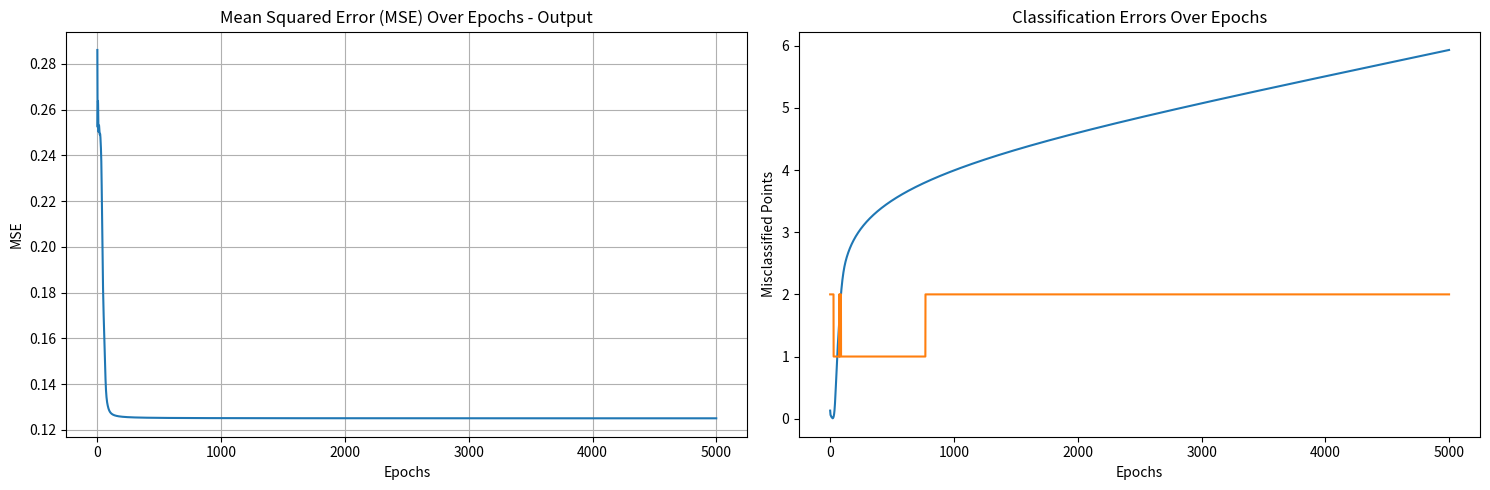
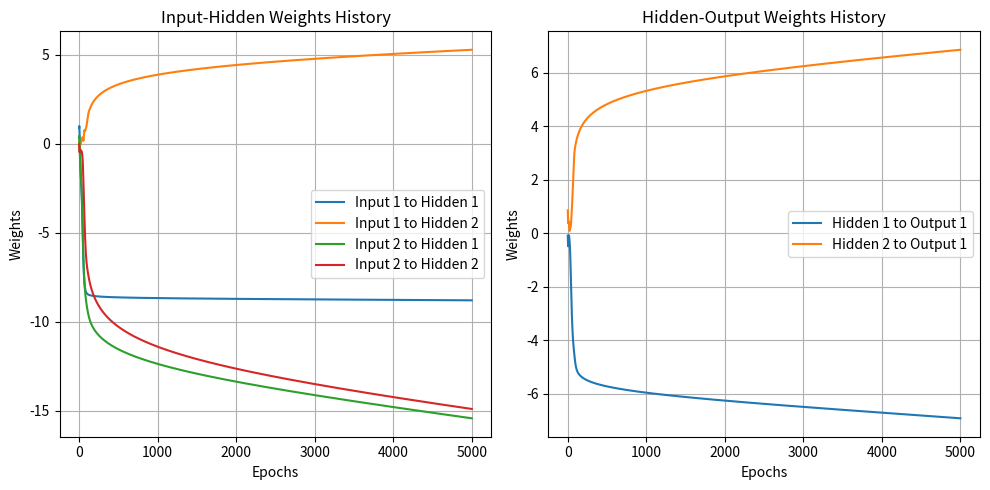

Here is the Python script that generated these plots, in order:
import numpy as np
import matplotlib.pyplot as plt
import time

class MLP:
    def __init__(self, train_data, target, num_epochs=100, num_input=2, num_hidden=2, num_output=1, lr=0.1, beta1=0.9, beta2=0.999, epsilon=1e-8):
        self.train_data = train_data
        self.target = target
        self.num_epochs = num_epochs
        self.lr = lr
        self.beta1 = beta1
        self.beta2 = beta2
        self.epsilon = epsilon
        
        # Initialize weights randomly
        self.input_hidden_weights = np.random.uniform(size=(num_input, num_hidden))
        self.hidden_output_weights = np.random.uniform(size=(num_hidden, num_output))

        # Initialize biases
        self.hidden_bias = np.random.uniform(size=(1,num_hidden))
        self.output_bias = np.random.uniform(size=(1,num_output))

        # Initialize plot lists
        self.mse = []
        self.hidden_mse = []
        self.classification_errors = []
        self.input_hidden_weights_history = []
        self.hidden_output_weights_history = []

        # Initialize Adam moments
        self.m = {'input_hidden_weights': np.zeros_like(self.input_hidden_weights),
                  'hidden_output_weights': np.zeros_like(self.hidden_output_weights),
                  'hidden_bias': np.zeros_like(self.hidden_bias),
                  'output_bias': np.zeros_like(self.output_bias)}
        
        self.v = {'input_hidden_weights': np.zeros_like(self.input_hidden_weights),
                  'hidden_output_weights': np.zeros_like(self.hidden_output_weights),
                  'hidden_bias': np.zeros_like(self.hidden_bias),
                  'output_bias': np.zeros_like(self.output_bias)}

    def update_weights(self):
        prediction_error = self.target - self.output_final

        # Calculate MSE on the hidden layer
        hidden_prediction_error = (self.target - self.output_final) @ self.hidden_output_weights.T
        hidden_mse = np.mean(np.square(hidden_prediction_error))
        self.hidden_mse.append(hidden_mse)

        # Calculate the gradients of the weights connecting the input layer to the hidden layer
        input_hidden_weight_gradients = self.train_data.T @ (((prediction_error * self.sigmoid_der(self.output_final)) * self.hidden_output_weights.T) * self.sigmoid_der(self.hidden_output))
        # Calculate the gradients of the weights connecting the hidden layer to the output layer
        hidden_output_weight_gradients = self.hidden_output.T @ (prediction_error * self.sigmoid_der(self.output_final))

        # Update Adam moments
        self.m['input_hidden_weights'] = self.beta1 * self.m['input_hidden_weights'] + (1 - self.beta1) * input_hidden_weight_gradients
        self.v['input_hidden_weights'] = self.beta2 * self.v['input_hidden_weights'] + (1 - self.beta2) * (input_hidden_weight_gradients ** 2)

        self.m['hidden_output_weights'] = self.beta1 * self.m['hidden_output_weights'] + (1 - self.beta1) * hidden_output_weight_gradients
        self.v['hidden_output_weights'] = self.beta2 * self.v['hidden_output_weights'] + (1 - self.beta2) * (hidden_output_weight_gradients ** 2)

        # Bias gradients
        hidden_bias_gradients = np.sum((prediction_error * self.sigmoid_der(self.output_final)) * self.hidden_output_weights.T * self.sigmoid_der(self.hidden_output), axis=0)
        output_bias_gradients = np.sum(prediction_error * self.sigmoid_der(self.output_final), axis=0)

        self.m['hidden_bias'] = self.beta1 * self.m['hidden_bias'] + (1 - self.beta1) * hidden_bias_gradients
        self.v['hidden_bias'] = self.beta2 * self.v['hidden_bias'] + (1 - self.beta2) * (hidden_bias_gradients ** 2)

        self.m['output_bias'] = self.beta1 * self.m['output_bias'] + (1 - self.beta1) * output_bias_gradients
        self.v['output_bias'] = self.beta2 * self.v['output_bias'] + (1 - self.beta2) * (output_bias_gradients ** 2)

        # Bias correction
        m_corrected = {k: m / (1 - self.beta1) for k, m in self.m.items()}
        v_corrected = {k: v / (1 - self.beta2) for k, v in self.v.items()}

        # Update the weights and biases
        self.input_hidden_weights += self.lr * m_corrected['input_hidden_weights'] / (np.sqrt(v_corrected['input_hidden_weights']) + self.epsilon)
        self.hidden_output_weights += self.lr * m_corrected['hidden_output_weights'] / (np.sqrt(v_corrected['hidden_output_weights']) + self.epsilon)
        self.hidden_bias += self.lr * m_corrected['hidden_bias'] / (np.sqrt(v_corrected['hidden_bias']) + self.epsilon)
        self.output_bias += self.lr * m_corrected['output_bias'] / (np.sqrt(v_corrected['output_bias']) + self.epsilon)

        # Append current weights to history
        self.input_hidden_weights_history.append(self.input_hidden_weights.copy())
        self.hidden_output_weights_history.append(self.hidden_output_weights.copy())

    def sigmoid(self, x):
        return 1 / (1 + np.exp(-x))

    def sigmoid_der(self, x):
        return x * (1 - x)

    def forward(self, input_data):
        # Calculate the input to the hidden layer
        self.hidden_input = input_data @ self.input_hidden_weights + self.hidden_bias
        # Apply the sigmoid activation function to the hidden layer input
        self.hidden_output = self.sigmoid(self.hidden_input)

        # Calculate the input to the output layer
        self.output_input = self.hidden_output @ self.hidden_output_weights + self.output_bias
        # Apply the sigmoid activation function to the output layer input
        self.output_final = self.sigmoid(self.output_input)

        return self.output_final

    def classify(self, datapoint):
        datapoint = np.transpose(datapoint)
        output = self.forward(datapoint)
        return 1 if output >= 0.5 else 0
    
    def train(self, min_mse=0):
        for _ in range(self.num_epochs):
            self.forward(self.train_data)
             # Calculate MSE
            current_mse = np.mean(np.square(self.target - self.output_final))
            self.mse.append(current_mse)
            self.update_weights()
            errors = 0
            for i in range(len(self.train_data)):
                if self.classify(self.train_data[i]) != self.target[i]:
                    errors += 1
            self.classification_errors.append(errors)

            if current_mse <= min_mse:
                break
                
    def test(self, X_test):
        y_pred = self.forward(X_test)
        print("Input    |   Output")
        for i in range(len(X_test)):
            print(f"{X_test[i].tolist()}   |   {y_pred[i].item()}")

    def plot_mse(self):
        plt.plot(range(len(self.mse)), self.mse)
        plt.title('Mean Squared Error (MSE) Over Epochs')
        plt.xlabel('Epochs')
        plt.ylabel('MSE')
        plt.show()

    def plot_all_mse(self):
        plt.figure(figsize=(15, 5))

        plt.subplot(1, 2, 1)
        plt.plot(range(len(self.mse)), self.mse)
        plt.title('Mean Squared Error (MSE) Over Epochs - Output')
        plt.xlabel('Epochs')
        plt.ylabel('MSE')
        plt.grid()

        plt.subplot(1, 2, 2)
        
        plt.plot(range(len(self.hidden_mse)), self.hidden_mse)
        plt.title('Mean Squared Error (MSE) Over Epochs - Hidden Layer')
        plt.xlabel('Epochs')
        plt.ylabel('MSE')
        plt.grid()

        plt.tight_layout()
        plt.show()
        
    def plot_classification_errors(self):
        plt.plot(range(len(self.classification_errors)), self.classification_errors)
        plt.title('Classification Errors Over Epochs')
        plt.xlabel('Epochs')
        plt.ylabel('Misclassified Points')
        plt.grid()
        plt.show()

    def plot_all(self):
        plt.figure(figsize=(15, 5))

        plt.subplot(1, 2, 1)
        plt.plot(range(len(self.mse)), self.mse)
        plt.title('Mean Squared Error (MSE) Over Epochs')
        plt.xlabel('Epochs')
        plt.ylabel('MSE')
        plt.grid()

        plt.subplot(1, 2, 2)
        plt.plot(range(len(self.classification_errors)), self.classification_errors)
        plt.title('Classification Errors Over Epochs')
        plt.xlabel('Epochs')
        plt.ylabel('Misclassified Points')
        plt.grid()
        plt.show()

    def plot_decision_boundary(self):
        # Define the range for the meshgrid
        x_min, x_max = -0.5, 1.5
        y_min, y_max = -0.5, 1.5
        h = 0.01  # step size in the mesh

        # Create a meshgrid of points
        xx, yy = np.meshgrid(np.arange(x_min, x_max, h), np.arange(y_min, y_max, h))

        # Predict the class for each point in the meshgrid
        Z = np.array([self.classify(np.array([xx.ravel()[i], yy.ravel()[i]])) for i in range(len(xx.ravel()))])
        Z = Z.reshape(xx.shape)

        # Plot the decision boundary
        plt.contourf(xx, yy, Z, cmap=plt.cm.RdBu, alpha=0.5)

        # Plot the training points
        colors = ['red' if target == 0 else 'green' for target in self.target.flatten()]
        plt.scatter(self.train_data[:, 0], self.train_data[:, 1], c=colors, edgecolors='k', s=150)
        plt.xlabel('Input 1')
        plt.ylabel('Input 2')
        plt.title('Decision Boundary')
        plt.show()

    def plot_weights(self):
        plt.figure(figsize=(10, 5))

        plt.subplot(1, 2, 1)
        plt.imshow(self.input_hidden_weights, cmap='viridis', aspect='auto')
        plt.title('Input-Hidden Weights')
        plt.xlabel('Hidden Neurons')
        plt.ylabel('Input Neurons')
        plt.grid()
        plt.colorbar()

        plt.subplot(1, 2, 2)
        plt.imshow(self.hidden_output_weights, cmap='viridis', aspect='auto')
        plt.title('Hidden-Output Weights')
        plt.xlabel('Output Neurons')
        plt.ylabel('Hidden Neurons')
        plt.grid()
        plt.colorbar()

        plt.tight_layout()
        plt.show()
    
    def plot_weights(self):
        plt.figure(figsize=(10, 5))

        plt.subplot(1, 2, 1)
        for i in range(len(self.input_hidden_weights_history[0])):
            for j in range(len(self.input_hidden_weights_history[0][0])):
                weights = [epoch[i][j] for epoch in self.input_hidden_weights_history]
                plt.plot(range(len(weights)), weights, label=f'Input {i+1} to Hidden {j+1}')
        plt.title('Input-Hidden Weights History')
        plt.xlabel('Epochs')
        plt.ylabel('Weights')
        plt.grid()
        plt.legend()

        plt.subplot(1, 2, 2)
        for i in range(len(self.hidden_output_weights_history[0])):
            for j in range(len(self.hidden_output_weights_history[0][0])):
                weights = [epoch[i][j] for epoch in self.hidden_output_weights_history]
                plt.plot(range(len(weights)), weights, label=f'Hidden {i+1} to Output {j+1}')
        plt.title('Hidden-Output Weights History')
        plt.xlabel('Epochs')
        plt.ylabel('Weights')
        plt.grid()
        plt.legend()

        plt.tight_layout()
        plt.show()

''' Main function '''
def main():

    # XOR dataset
    X = np.array([[0, 0], [0, 1], [1, 0], [1, 1]])
    y = np.array([[0], [1], [1], [0]])

    start_time = time.time()
    mlp = MLP(train_data=X, target=y, num_epochs=5000, num_input=2, num_hidden=2, num_output=1, lr=0.1)
    mlp.train(min_mse=0.0001)
    end_time = time.time()
    print(f'Elapsed time: {end_time - start_time}s')
    print(f"Last MSE value: {mlp.mse[-1]}")
    # XOR test
    X_test = np.array([[0, 0], [0, 1], [1, 0], [1, 1]])
    mlp.test(X_test)

    # Plotting
    #mlp.plot_mse()
    mlp.plot_all_mse()
    mlp.plot_classification_errors()
    #mlp.plot_all()
    #mlp.plot_decision_boundary()
    mlp.plot_weights()

if __name__ == "__main__":
    main()
